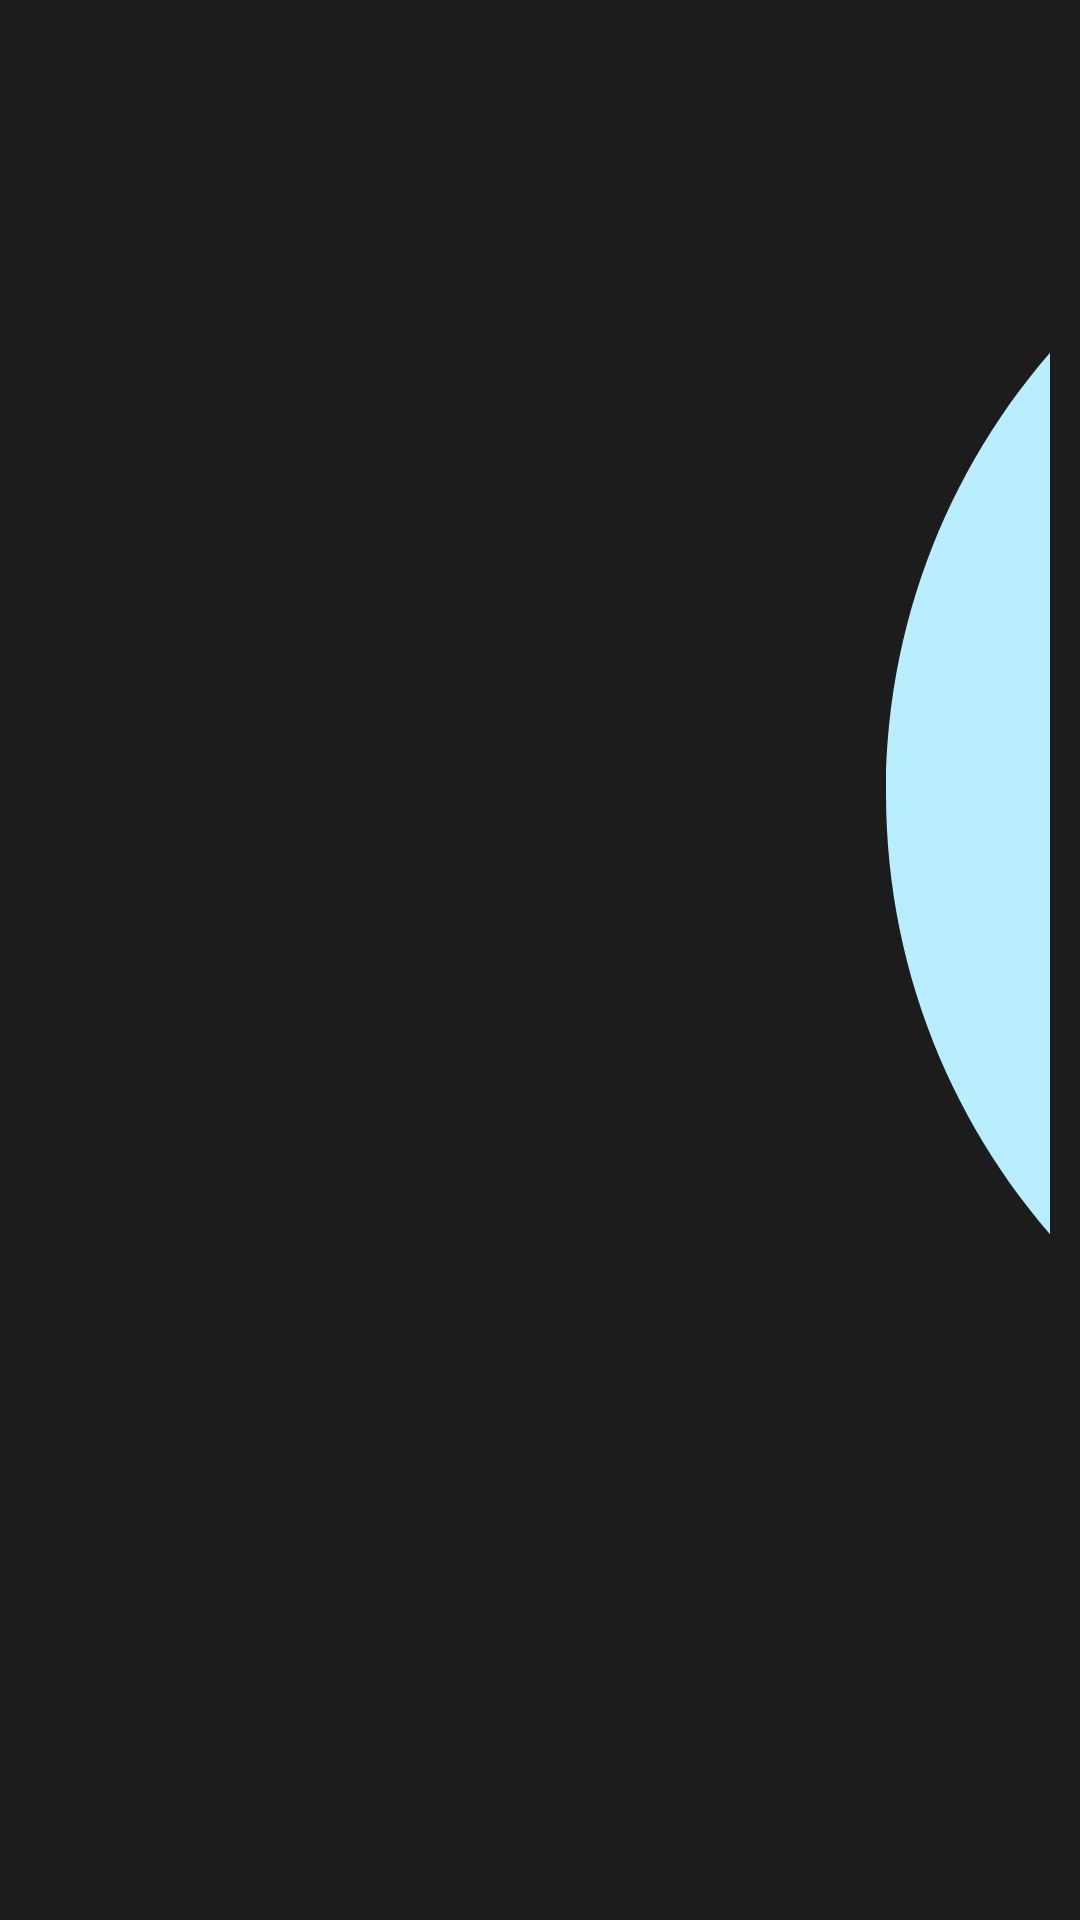

Reconstruct the res/layout file that produces this screen, plus the resources it refers to.
<!-- AndroidManifest.xml: application theme Theme.Nbcam_Final_Account_Book -->
<!-- res/layout/more_fragment.xml -->
<?xml version="1.0" encoding="utf-8"?>
<androidx.constraintlayout.widget.ConstraintLayout xmlns:android="http://schemas.android.com/apk/res/android"
    xmlns:app="http://schemas.android.com/apk/res-auto"
    xmlns:tools="http://schemas.android.com/tools"
    android:layout_width="match_parent"
    android:layout_height="match_parent"
    android:padding="10dp"
    tools:context=".persentation.more.MoreFragment">

    <GridLayout
        android:layout_width="0dp"
        android:layout_height="wrap_content"
        android:layout_marginTop="15dp"
        android:columnCount="3"
        android:rowCount="3"
        android:useDefaultMargins="false"
        app:layout_constraintEnd_toEndOf="parent"
        app:layout_constraintStart_toStartOf="parent"
        app:layout_constraintTop_toTopOf="parent">

        <androidx.appcompat.widget.AppCompatButton
            android:id="@+id/more_btn_mypage"
            android:layout_width="wrap_content"
            android:layout_height="wrap_content"
            android:layout_rowWeight="1"
            android:layout_columnWeight="1"
            android:layout_gravity="fill_horizontal"
            android:background="@drawable/bg_more_btn"
            android:drawableTop="@drawable/ic_mypage"
            android:drawablePadding="5dp"
            android:orientation="vertical"
            android:padding="15dp"
            android:text="마이페이지"
            android:textSize="12sp" />

        <androidx.appcompat.widget.AppCompatButton
            android:id="@+id/more_btn_backup"
            android:layout_width="wrap_content"
            android:layout_height="wrap_content"
            android:layout_rowWeight="1"
            android:layout_columnWeight="1"
            android:layout_gravity="fill_horizontal"
            android:background="@drawable/bg_more_btn"
            android:drawableTop="@drawable/ic_backup"
            android:drawablePadding="5dp"
            android:orientation="vertical"
            android:padding="15dp"
            android:text="백업"
            android:textSize="12sp" />

        <androidx.appcompat.widget.AppCompatButton
            android:id="@+id/more_btn_lock"
            android:layout_width="wrap_content"
            android:layout_height="wrap_content"
            android:layout_rowWeight="1"
            android:layout_columnWeight="1"
            android:layout_gravity="fill_horizontal"
            android:background="@drawable/bg_more_btn"
            android:drawableTop="@drawable/ic_lock"
            android:drawablePadding="5dp"
            android:orientation="vertical"
            android:padding="15dp"
            android:text="화면 잠금"
            android:textSize="12sp" />

        <androidx.appcompat.widget.AppCompatButton
            android:id="@+id/more_btn_tag"
            android:layout_width="wrap_content"
            android:layout_height="wrap_content"
            android:layout_rowWeight="1"
            android:layout_columnWeight="1"
            android:layout_gravity="fill_horizontal"
            android:background="@drawable/bg_more_btn"
            android:drawableTop="@drawable/ic_tag"
            android:drawablePadding="5dp"
            android:orientation="vertical"
            android:padding="15dp"
            android:text="태그 관리"
            android:textSize="12sp" />

        <androidx.appcompat.widget.AppCompatButton
            android:id="@+id/more_btn_template"
            android:layout_width="wrap_content"
            android:layout_height="wrap_content"
            android:layout_rowWeight="1"
            android:layout_columnWeight="1"
            android:layout_gravity="fill_horizontal"
            android:background="@drawable/bg_more_btn"
            android:drawableTop="@drawable/ic_template"
            android:drawablePadding="5dp"
            android:orientation="vertical"
            android:padding="15dp"
            android:text="템플릿 관리"
            android:textSize="12sp" />

        <androidx.appcompat.widget.AppCompatButton
            android:id="@+id/more_btn_Help"
            android:layout_width="wrap_content"
            android:layout_height="wrap_content"
            android:layout_rowWeight="1"
            android:layout_columnWeight="1"
            android:layout_gravity="fill_horizontal"
            android:background="@drawable/bg_more_btn"
            android:drawableTop="@drawable/ic_help"
            android:drawablePadding="5dp"
            android:orientation="vertical"
            android:padding="15dp"
            android:text="도움말"
            android:textSize="12sp" />

        <androidx.appcompat.widget.AppCompatButton
            android:id="@+id/more_btn_logout"
            android:layout_width="wrap_content"
            android:layout_height="wrap_content"
            android:layout_row="2"
            android:layout_rowWeight="1"
            android:layout_column="1"
            android:layout_columnWeight="1"
            android:layout_gravity="fill_horizontal"
            android:background="@drawable/bg_more_btn"
            android:text="Logout" />
    </GridLayout>
</androidx.constraintlayout.widget.ConstraintLayout>
<!-- resources referenced by this layout -->
<resources>
  <!-- drawable bg_more_btn (drawable) -->
  <?xml version="1.0" encoding="utf-8"?>
  <selector xmlns:android="http://schemas.android.com/apk/res/android">
      
      <item android:state_pressed="true">
          <shape>
              <solid android:color="#E0E0E0" />
              <corners android:radius="10dp" />
          </shape>
      </item>
  
      
      <item>
          <shape>
              <solid android:color="@android:color/transparent" />
              <corners android:radius="10dp" />
          </shape>
      </item>
  </selector>
  <!-- drawable ic_backup (drawable) -->
  <vector android:height="24dp" android:tint="#454545"
      android:viewportHeight="24" android:viewportWidth="24"
      android:width="24dp" xmlns:android="http://schemas.android.com/apk/res/android">
      <path android:fillColor="@android:color/white" android:pathData="M19.35,10.04C18.67,6.59 15.64,4 12,4 9.11,4 6.6,5.64 5.35,8.04 2.34,8.36 0,10.91 0,14c0,3.31 2.69,6 6,6h13c2.76,0 5,-2.24 5,-5 0,-2.64 -2.05,-4.78 -4.65,-4.96zM14,13v4h-4v-4H7l5,-5 5,5h-3z"/>
  </vector>
  <!-- drawable ic_tag (drawable) -->
  <vector android:height="24dp" android:tint="#454545"
      android:viewportHeight="24" android:viewportWidth="24"
      android:width="24dp" xmlns:android="http://schemas.android.com/apk/res/android">
      <path android:fillColor="@android:color/white" android:pathData="M21.41,11.41l-8.83,-8.83C12.21,2.21 11.7,2 11.17,2H4C2.9,2 2,2.9 2,4v7.17c0,0.53 0.21,1.04 0.59,1.41l8.83,8.83c0.78,0.78 2.05,0.78 2.83,0l7.17,-7.17C22.2,13.46 22.2,12.2 21.41,11.41zM6.5,8C5.67,8 5,7.33 5,6.5S5.67,5 6.5,5S8,5.67 8,6.5S7.33,8 6.5,8z"/>
  </vector>
  <!-- drawable ic_template (drawable) -->
  <vector android:height="24dp" android:tint="#454545"
      android:viewportHeight="24" android:viewportWidth="24"
      android:width="24dp" xmlns:android="http://schemas.android.com/apk/res/android">
      <path android:fillColor="@android:color/white" android:pathData="M4,6H2v14c0,1.1 0.9,2 2,2h14v-2H4V6z"/>
      <path android:fillColor="@android:color/white" android:pathData="M20,2L8,2c-1.1,0 -2,0.9 -2,2v12c0,1.1 0.9,2 2,2h12c1.1,0 2,-0.9 2,-2L22,4c0,-1.1 -0.9,-2 -2,-2zM20,12l-2.5,-1.5L15,12L15,4h5v8z"/>
  </vector>
  <style name="Theme.Nbcam_Final_Account_Book" parent="Base.Theme.Nbcam_Final_Account_Book" />
  <style name="Base.Theme.Nbcam_Final_Account_Book" parent="Theme.MaterialComponents.DayNight.NoActionBar">
          <item name="android:windowBackground">@color/primary_main</item>
          <item name="android:textColor">@color/text_primary</item>
          <item name="android:textColorSecondary">@color/text_highlight</item>
          <item name="android:colorAccent">@color/primary_main</item>
          <item name="colorPrimary">@color/primary_main</item>
          <item name="bottomSheetDialogTheme">@style/CustomBottomSheetDialog</item>
          <item name="android:statusBarColor">@color/primary_main</item>
      </style>
  <color name="primary_main">#1C1C1C</color>
  <color name="text_primary">#FBFBFD</color>
  <color name="text_highlight">#629CFF</color>
  <style name="CustomBottomSheetDialog" parent="@style/ThemeOverlay.MaterialComponents.BottomSheetDialog">
          <item name="bottomSheetStyle">@style/CustomBottomSheet</item>
      </style>
  <style name="CustomBottomSheet" parent="Widget.MaterialComponents.BottomSheet.Modal">
          <item name="shapeAppearanceOverlay">@style/CustomShapeAppearanceBottomSheetDialog</item>
          <item name="backgroundTint">@android:color/transparent</item>
      </style>
  <style name="CustomShapeAppearanceBottomSheetDialog" parent="">
          <item name="cornerFamily">rounded</item>
          <item name="cornerSizeTopRight">16dp</item>
          <item name="cornerSizeTopLeft">16dp</item>
          <item name="cornerSizeBottomRight">0dp</item>
          <item name="cornerSizeBottomLeft">0dp</item>
      </style>
</resources>
